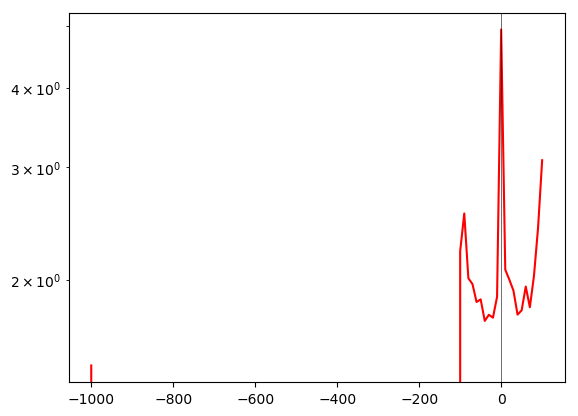

Source data for this figure (header and first rows):
time(%-of-session), avg_commits
-1000, 1.466
-990, 0.0
-980, 0.0
-970, 0.0
-960, 0.0
-950, 0.0
-940, 0.0
-930, 0.0
-920, 0.0
-910, 0.0
-900, 0.0
-890, 0.0
-880, 0.0
-870, 0.0
-860, 0.0
-850, 0.0
-840, 0.0
-830, 0.0
-820, 0.0
-810, 0.0
-800, 0.0
-790, 0.0
-780, 0.0
-770, 0.0
-760, 0.0
-750, 0.0
-740, 0.0
-730, 0.0
-720, 0.0
-710, 0.0
-700, 0.0
-690, 0.0
-680, 0.0
-670, 0.0
-660, 0.0
-650, 0.0
-640, 0.0
-630, 0.0
-620, 0.0
-610, 0.0
-600, 0.0
-590, 0.0
-580, 0.0
-570, 0.0
-560, 0.0
-550, 0.0
-540, 0.0
-530, 0.0
-520, 0.0
-510, 0.0
-500, 0.0
-490, 0.0
-480, 0.0
-470, 0.0
-460, 0.0
-450, 0.0
-440, 0.0
-430, 0.0
-420, 0.0
-410, 0.0
... 51 more rows
